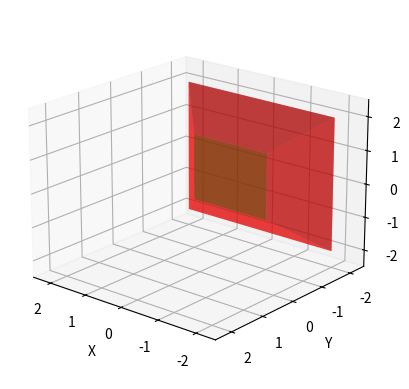

Write the Python code that produced this figure.

"""
from mpl_toolkits.mplot3d import Axes3D
import matplotlib.pyplot as plt
import numpy as np
from numpy import sin, cos
from itertools import product, combinations
fig = plt.figure()
ax = fig.gca(projection='3d')
ax.set_aspect("auto")
ax.set_autoscale_on(True)


#dibujar punto
#ax.scatter([0],[0],[0],color="g",s=100)

d = [-2, 2]

for s, e in combinations(np.array(list(product(d,d,d))), 2):
    if np.sum(np.abs(s-e)) == d[1]-d[0]:
        ax.plot3D(*zip(s,e), color="g")

theta = np.radians(30)
for s, e in combinations(np.array(list(product(d,d,d))), 2):
    if np.sum(np.abs(s-e)) == d[1]-d[0]:
        s_rotated = [s[0] * cos(theta) - s[1] * sin(theta), 
                     s[0] * sin(theta) + s[1] * cos(theta),
                     s[2]]
        e_rotated = [e[0] * cos(theta) - e[1] * sin(theta), 
                     e[0] * sin(theta) + e[1] * cos(theta),
                     e[2]]      
        print(s_rotated, e_rotated)
        ax.plot3D(*zip(s_rotated,e_rotated), color="g")
"""
#plt.show()

from mpl_toolkits.mplot3d import Axes3D
import matplotlib.pyplot as plt
from numpy import sin, cos
import numpy as np
import math as m
  
def Rx(theta):
  return np.matrix([[ 1, 0           , 0           ],
                   [ 0, m.cos(theta),-m.sin(theta)],
                   [ 0, m.sin(theta), m.cos(theta)]])
  
def Ry(theta):
  return np.matrix([[ m.cos(theta), 0, m.sin(theta)],
                   [ 0           , 1, 0           ],
                   [-m.sin(theta), 0, m.cos(theta)]])
  
def Rz(theta):
  return np.matrix([[ m.cos(theta), -m.sin(theta), 0 ],
                   [ m.sin(theta), m.cos(theta) , 0 ],
                   [ 0           , 0            , 1 ]])

phi = np.radians(0)
theta = np.radians(0)
psi = np.radians(0)

R = Rz(psi) * Ry(theta) * Rx(phi)

fig = plt.figure()
ax = fig.add_subplot(111, projection='3d')

face = np.array([[-2, -2, -2], [2, -2, -2], [-2, -2, 2], [2, -2, 2]])

#x = face[:,0].reshape((2, 2))
"""
face[0,:] = face[0,:]*R
face[1,:] = face[1,:]*R
face[2,:] = face[2,:]*R
face[3,:] = face[3,:]*R
"""
#print(face[1,:])
face = face*R
#print(face)

X_R = face[:,0].reshape((2, 2))
Y_R = face[:,1].reshape((2, 2))
Z_R = face[:,2].reshape((2, 2))

face2 = face[[2,3],:]
face2 = np.vstack((face2, face2*.5))
X_R2 = face2[:,0].reshape((2, 2))
Y_R2 = face2[:,1].reshape((2, 2))
Z_R2 = face2[:,2].reshape((2, 2))

face3 = face[[0,2],:]
face3 = np.vstack((face3, face3*.5))
X_R3 = face3[:,0].reshape((2, 2))
Y_R3 = face3[:,1].reshape((2, 2))
Z_R3 = face3[:,2].reshape((2, 2))

face4 = face[[0,1],:]
face4 = np.vstack((face4, face4*.5))
X_R4 = face4[:,0].reshape((2, 2))
Y_R4 = face4[:,1].reshape((2, 2))
Z_R4 = face4[:,2].reshape((2, 2))

face5 = face[[1,3],:]
face5 = np.vstack((face5, face5*.5))
X_R5 = face5[:,0].reshape((2, 2))
Y_R5 = face5[:,1].reshape((2, 2))
Z_R5 = face5[:,2].reshape((2, 2))

#ax.plot_surface(X_R,Y_R,-Z_R, color="red", alpha=0.5)
#ax.plot_surface(X_R,Y_R,Z_R, color="red", alpha=0.5)
ax.plot_surface(X_R*.5,Y_R*.5,Z_R*.5, color="green", alpha=.7)
ax.plot_surface(X_R,Y_R,Z_R, color="red", alpha=.5)
ax.plot_surface(X_R2,Y_R2,Z_R2, color="red", alpha=.5)
ax.plot_surface(X_R3,Y_R3,Z_R3, color="red", alpha=.5)
ax.plot_surface(X_R4,Y_R4,Z_R4, color="red", alpha=.5)
ax.plot_surface(X_R5,Y_R5,Z_R5, color="red", alpha=.5)
ax.view_init(elev = 20, azim=130)
ax.set_ylim(-2.5,2.5)
ax.set_xlim(-2.5,2.5)
ax.set_zlim(-2.5,2.5)
#ax.plot_surface(X_R,-Z_R,Y_R, color="red", alpha=0.5)
#ax.plot_surface(-Z_R,X_R,Y_R, color="red", alpha=0.5)
#ax.plot_surface(Z_R,X_R,Y_R, color="red", alpha=0.5)
ax.set_xlabel('X')
ax.set_ylabel('Y')
ax.set_zlabel('Z')
plt.show()